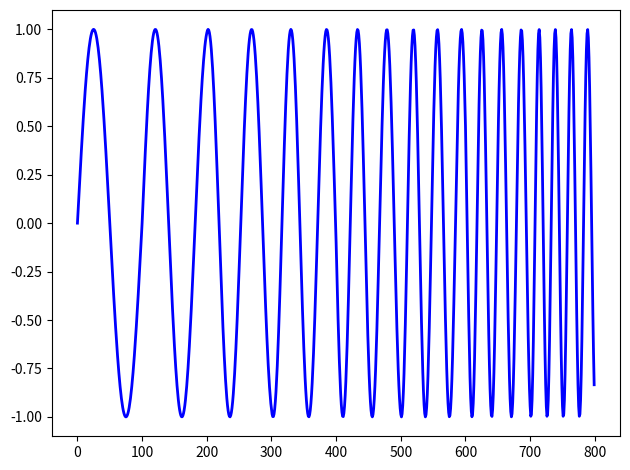

The matplotlib source for this figure:
######################################################################################
# Description: DDS Algorithm Simulation

# Author: Yuechao Guo
# [redacted]
# This code is protected by copyright law and intellectual property rights.
# No part of this code may be reproduced, distributed, modified, or used in any form
# [redacted]

# Contact: [[email redacted]]
# Created: [2025-11-18]
# Last Modified: [2025-11-128]
# Version: [v1]
#####################################################################################
import sys
import numpy as np
import matplotlib.pyplot as plt
from scipy.fft import fft, ifft
from scipy.signal import find_peaks
from scipy.optimize import curve_fit
from enum import Enum, auto

class HyperParamAndSignalTable:
    def __init__(
        self,
        freq_sample = 44100,
        n_sample = 441000,
    ):
        assert n_sample % freq_sample == 0, "sampe number must be integral multiple of freq_sample"
        self.fs = freq_sample
        self.n_sample = n_sample
        self.duration = n_sample / freq_sample
    
    def FS(self) -> int:
        return self.fs
    def N(self) -> int:
        return self.n_sample
    def DT(self) -> int:
        return self.duration
    
    def generate_signal_table(
        self,
    ):
        tp =  np.linspace(0, self.duration, self.n_sample, endpoint=False)
        signal = np.sin(2 * np.pi * tp)
        return np.array(signal)
    
def genernate_swap_freq(
    fs : int,
    ns : int,
    signal_table : np.array,
    swap_freq_points : np.array,
    s_duation : int = 1000, # ms
    swap_step_duation : int = 1, # ms
):
    sigle_step_point = int(fs / (s_duation / swap_step_duation))
    tsp = np.zeros(sigle_step_point * len(swap_freq_points))
    
    current = 0
    idx = 0
    for freq in swap_freq_points:
        p_accum = int(ns / (fs / freq))
        phase_seq = np.zeros(sigle_step_point, dtype=int)
        for i in range(sigle_step_point):
            phase_seq[i] = current
            current = (current + p_accum) % ns
        idx += 1
        tsp[(idx -1) * sigle_step_point : idx * sigle_step_point] = signal_table[phase_seq]

    return tsp
# ============================================================================
# algo sim show
# ============================================================================
if __name__ == "__main__":
    
    FS = 1000 * 100
    NS = 1000 * 100
    
    swap_freq_begin = 1000
    swap_freq_end = 4000
    swap_steps = 8
    swap_step_duation = 1  # 1 ms for every swap freq point
    
    hps = HyperParamAndSignalTable(freq_sample=FS, n_sample=NS)
    signal_table = hps.generate_signal_table()
    
    # 在对数空间中等间距分割
    log_start = np.log10(swap_freq_begin)
    log_end = np.log10(swap_freq_end)
    log_values = np.linspace(log_start, log_end, swap_steps)
    swap_freq_points = np.round(10**log_values)
    
    
    print(f"{swap_freq_points}")
    swap_signal = genernate_swap_freq(hps.FS(), hps.N(), signal_table, swap_freq_points, hps.DT() * 1000, swap_step_duation)
    
    plt.plot(swap_signal, 'b-', linewidth=2)
    plt.tight_layout()
    plt.show()